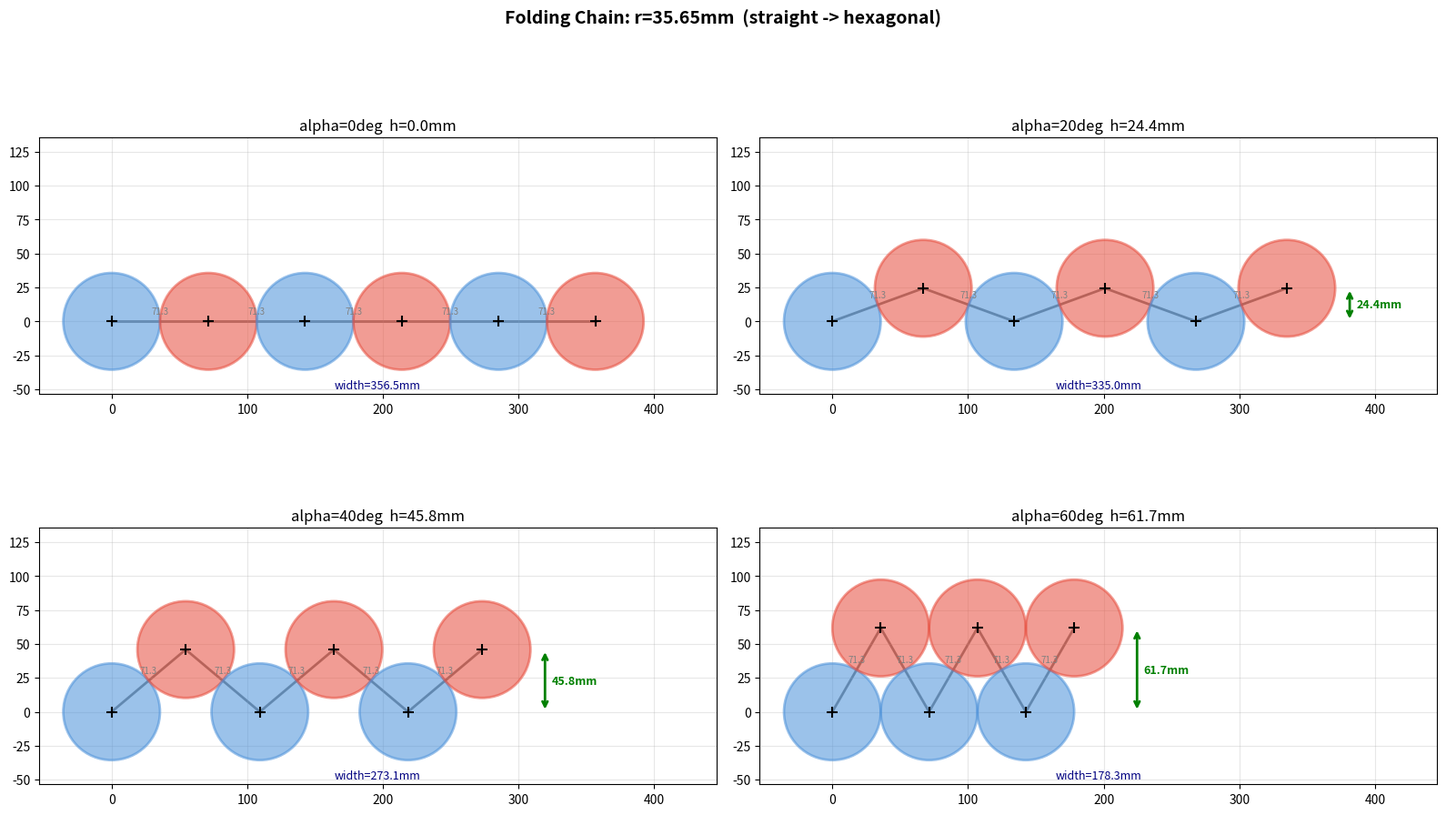
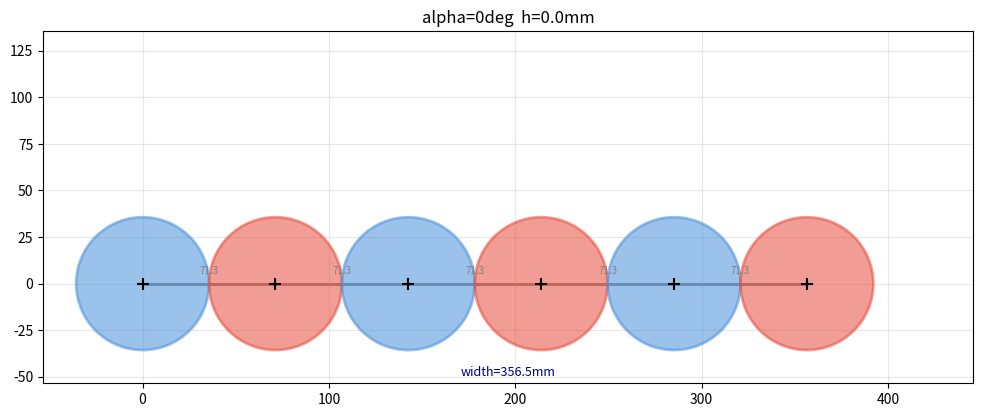

The script that saved these images, in order:
#!/usr/bin/env python3
import numpy as np
import matplotlib.pyplot as plt
import matplotlib.patches as patches
from matplotlib.animation import FuncAnimation, PillowWriter

r = 35.65
N = 6  # 円の数

def circle_positions(alpha_deg):
    """折り畳み角alpha[deg]での各円中心座標"""
    alpha = np.radians(alpha_deg)
    centers = []
    for k in range(N):
        x = k * 2 * r * np.cos(alpha)
        y = (k % 2) * 2 * r * np.sin(alpha)
        centers.append((x, y))
    return centers

def draw_frame(ax, alpha_deg, show_links=True):
    ax.clear()
    alpha = np.radians(alpha_deg)
    centers = circle_positions(alpha_deg)
    colors = ['#4A90D9', '#E74C3C'] * 3

    # リンク（中心間線）
    if show_links:
        for k in range(N - 1):
            x1, y1 = centers[k]
            x2, y2 = centers[k + 1]
            ax.plot([x1, x2], [y1, y2], 'k-', lw=2, alpha=0.5, zorder=1)
            # 距離ラベル
            d = np.sqrt((x2-x1)**2 + (y2-y1)**2)
            mx, my = (x1+x2)/2, (y1+y2)/2
            ax.text(mx, my+4, f'{d:.1f}', ha='center', va='bottom', fontsize=7, color='gray')

    # 円
    for k, (cx, cy) in enumerate(centers):
        circle = plt.Circle((cx, cy), r, color=colors[k], alpha=0.55,
                             linewidth=2, edgecolor='black', zorder=2)
        ax.add_patch(circle)
        ax.plot(cx, cy, 'k+', markersize=8, markeredgewidth=1.5, zorder=3)

    # ジグザグ高さ矢印
    h = 2 * r * np.sin(alpha)
    if h > 5:
        x_arr = centers[-1][0] + r * 1.3
        ax.annotate('', xy=(x_arr, h), xytext=(x_arr, 0),
                    arrowprops=dict(arrowstyle='<->', color='green', lw=2))
        ax.text(x_arr + 5, h/2, f'{h:.1f}mm', va='center', fontsize=9,
                color='green', fontweight='bold')

    # 幅
    width = (N-1) * 2 * r * np.cos(alpha)
    ax.text(0.5, 0.02, f'width={width:.1f}mm', transform=ax.transAxes,
            ha='center', fontsize=9, color='navy')

    ax.set_xlim(-r*1.5, (N-1)*2*r + r*2.5)
    ax.set_ylim(-r*1.5, 2*r + r*1.8)
    ax.set_aspect('equal')
    ax.grid(True, alpha=0.3)
    ax.set_title(f'alpha={alpha_deg:.0f}deg  h={h:.1f}mm', fontsize=12)

# ---- 静止図（4ステップ） ----
fig, axes = plt.subplots(2, 2, figsize=(16, 10))
for ax, a in zip(axes.flat, [0, 20, 40, 60]):
    draw_frame(ax, a)

plt.suptitle('Folding Chain: r=35.65mm  (straight -> hexagonal)', fontsize=14, fontweight='bold')
plt.tight_layout()
plt.savefig('zigzag_steps.png', dpi=110, bbox_inches='tight')
print("saved: zigzag_steps.png")

# ---- アニメーション ----
fig2, ax2 = plt.subplots(figsize=(12, 6))
alphas = list(np.linspace(0, 60, 45)) + list(np.linspace(60, 0, 45))

def update(frame):
    draw_frame(ax2, alphas[frame])

ani = FuncAnimation(fig2, update, frames=len(alphas), interval=40)
writer = PillowWriter(fps=20)
ani.save('zigzag_animation.gif', writer=writer)
print("saved: zigzag_animation.gif")
